Photos from the image-classification dataset "10_food_classes_all_data" in the GitHub repository tensorflow/tensorflow. Its 10 classes are: chicken curry, chicken wings, fried rice, grilled salmon, hamburger, ice cream, pizza, ramen, steak, sushi.

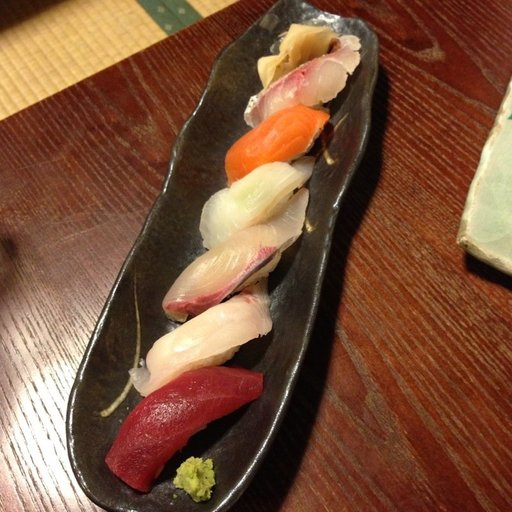
Label: sushi

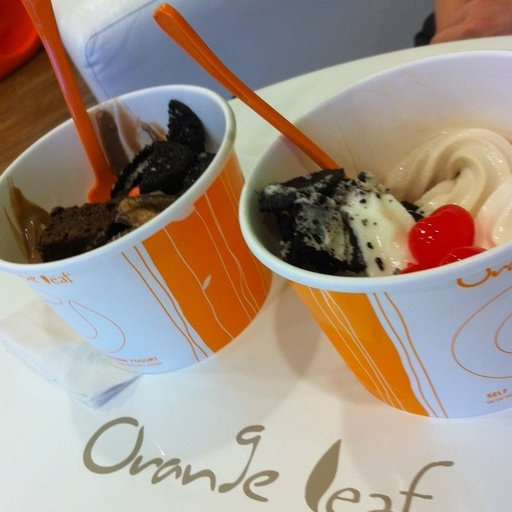
Label: ice cream

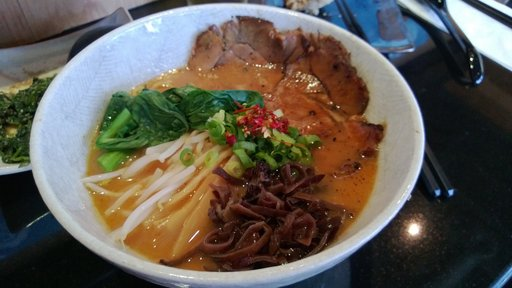
Label: ramen

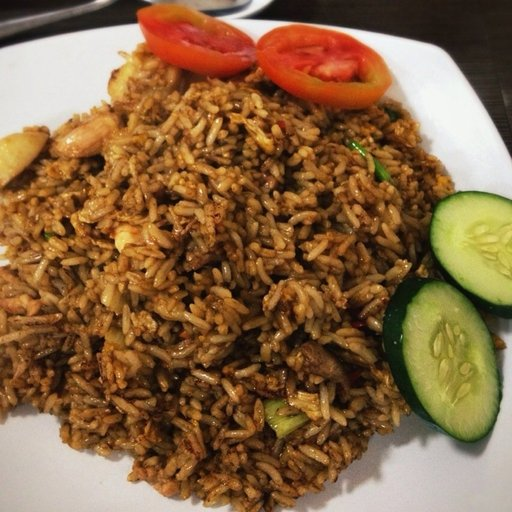
Label: fried rice

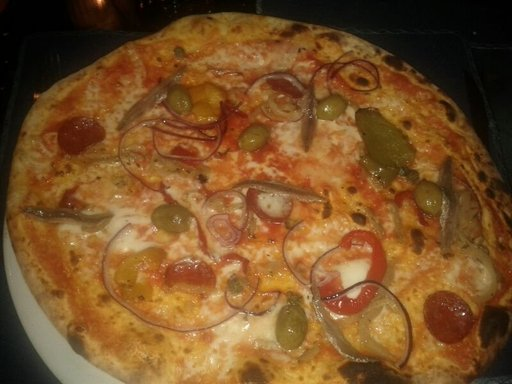
Label: pizza

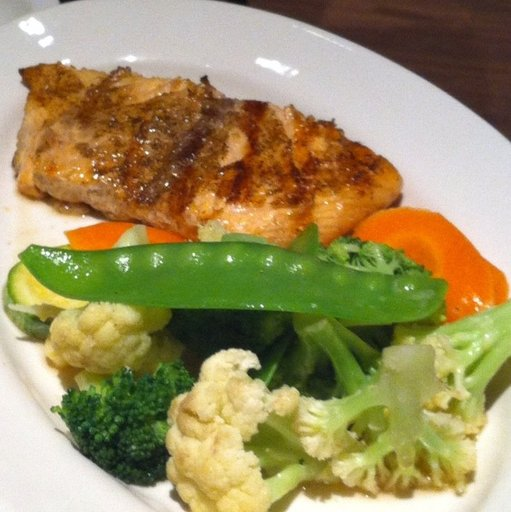
Label: grilled salmon
